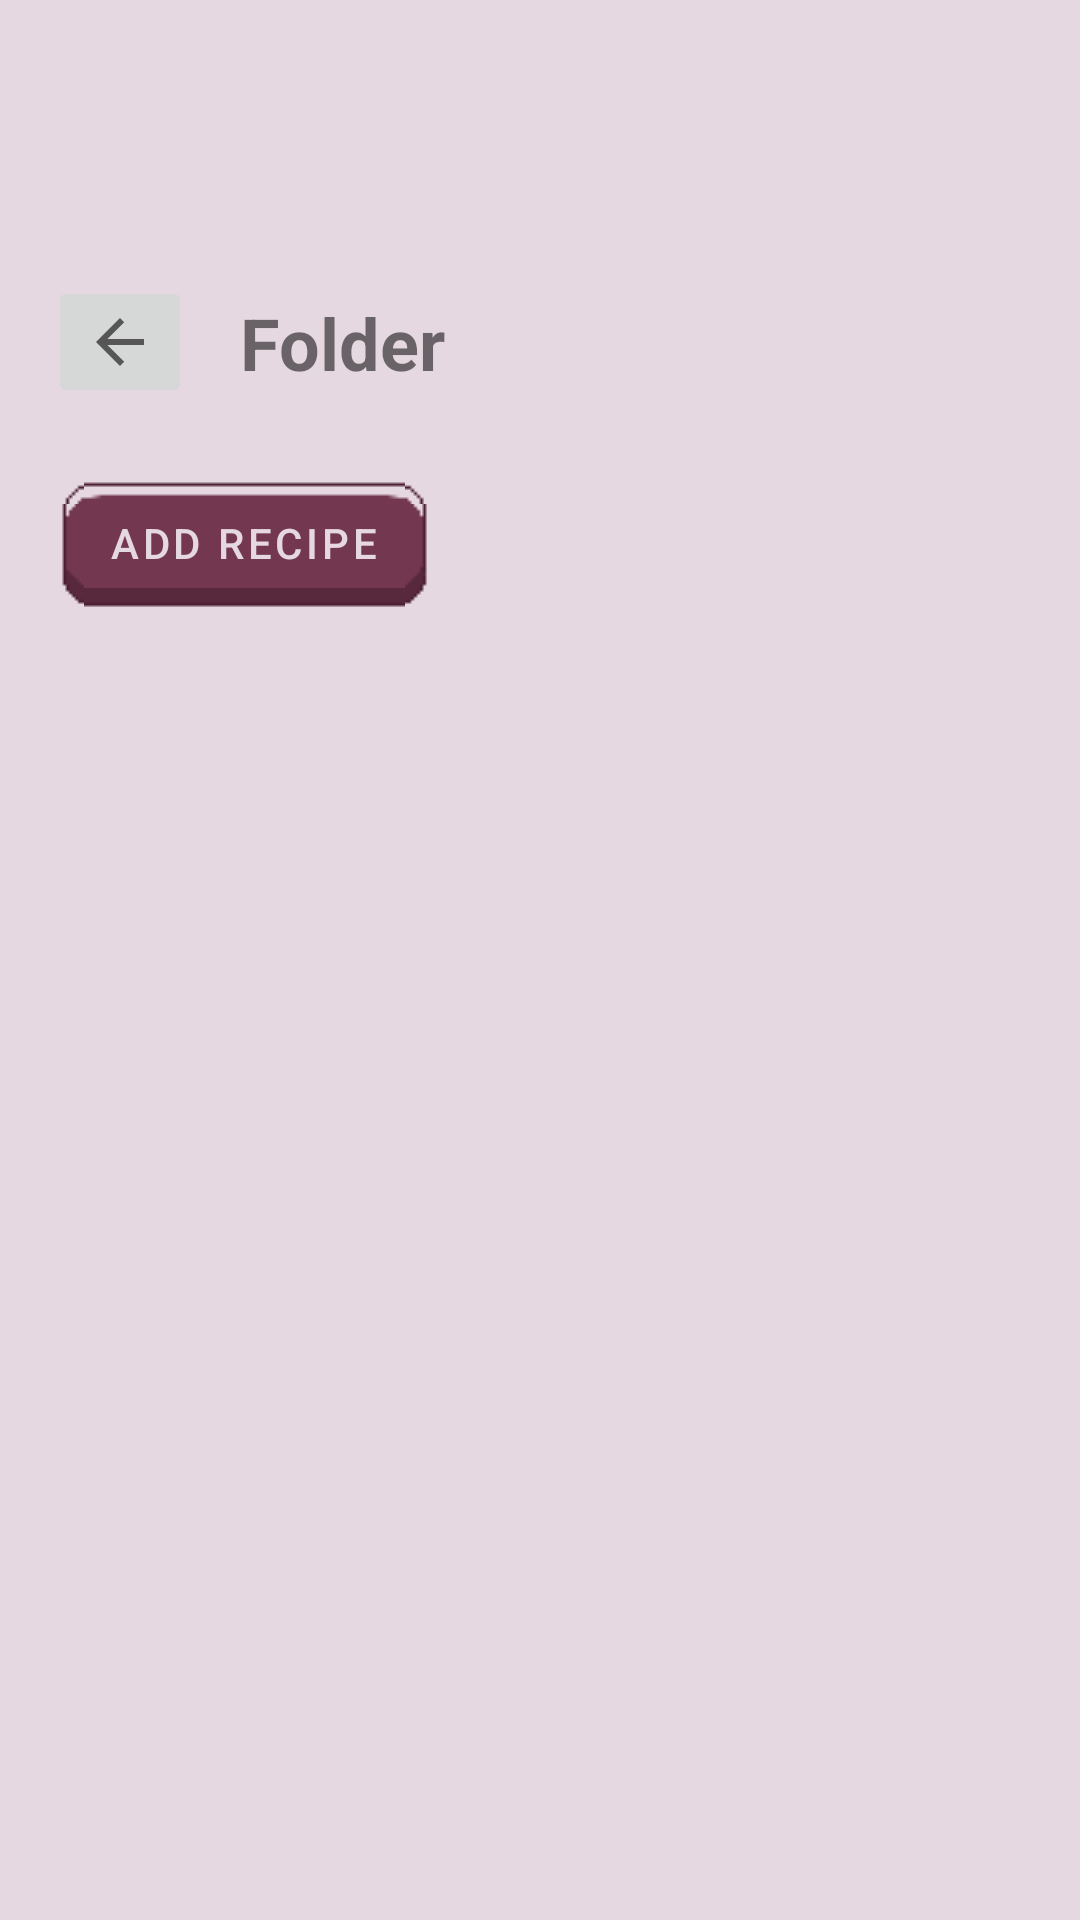

Layout XML and referenced resources for this Android screen:
<!-- AndroidManifest.xml: application theme Theme.Cookinti -->
<!-- res/layout/activity_favorites_folder.xml -->
<?xml version="1.0" encoding="utf-8"?>
<androidx.constraintlayout.widget.ConstraintLayout xmlns:android="http://schemas.android.com/apk/res/android"
    xmlns:app="http://schemas.android.com/apk/res-auto"
    xmlns:tools="http://schemas.android.com/tools"
    android:id="@+id/main"
    android:layout_width="match_parent"
    android:layout_height="match_parent"
    tools:context=".FavoritesFolderActivity">

    <ImageButton
        android:id="@+id/backButton"
        android:layout_width="wrap_content"
        android:layout_height="wrap_content"
        android:layout_marginStart="16dp"
        android:layout_marginTop="92dp"
        app:layout_constraintStart_toStartOf="parent"
        app:layout_constraintTop_toTopOf="parent"
        app:srcCompat="?attr/actionModeCloseDrawable" />

    <TextView
        android:id="@+id/folderTitle"
        android:layout_width="0dp"
        android:layout_height="wrap_content"
        android:text="Folder"
        android:textSize="24sp"
        android:textStyle="bold"
        android:layout_marginStart="16dp"
        android:layout_marginEnd="16dp"
        app:layout_constraintStart_toEndOf="@id/backButton"
        app:layout_constraintEnd_toEndOf="parent"
        app:layout_constraintTop_toTopOf="@id/backButton"
        app:layout_constraintBottom_toBottomOf="@id/backButton" />

    <Button
        android:id="@+id/addRecipeButton"
        android:layout_width="wrap_content"
        android:layout_height="wrap_content"
        android:text="Add Recipe"
        android:layout_marginTop="20dp"

        app:layout_constraintTop_toBottomOf="@id/backButton"
        app:layout_constraintStart_toStartOf="@id/backButton" />

    <androidx.recyclerview.widget.RecyclerView
        android:id="@+id/folderRecipeList"
        android:layout_width="0dp"
        android:layout_height="0dp"
        android:layout_marginStart="16dp"
        android:layout_marginEnd="16dp"
        android:layout_marginTop="16dp"
        android:layout_marginBottom="64dp"
        app:layout_constraintTop_toBottomOf="@id/addRecipeButton"
        app:layout_constraintBottom_toBottomOf="parent"
        app:layout_constraintStart_toStartOf="parent"
        app:layout_constraintEnd_toEndOf="parent" />
</androidx.constraintlayout.widget.ConstraintLayout>
<!-- resources referenced by this layout -->
<resources>
  <style name="Theme.Cookinti" parent="Theme.MaterialComponents.DayNight.DarkActionBar">
          
          <item name="colorPrimary">@color/burgundy</item>
          <item name="colorPrimaryVariant">@color/purple_700</item>
          <item name="colorOnPrimary">@color/off_white</item>
          <item name="android:colorBackground">@color/off_white</item>
          
          <item name="colorSecondary">@color/teal_200</item>
          <item name="colorSecondaryVariant">@color/teal_700</item>
          <item name="colorOnSecondary">@color/off_white</item>
          
          <item name="android:statusBarColor">@color/burgundy</item>
          
          <item name="buttonStyle">@style/ButtonStyle</item>
          <item name="materialButtonStyle">@style/ButtonStyle</item>
  
          <item name="actionBarStyle">@style/AppBaseTheme.Toolbar</item>
  
          
          <item name="alertDialogTheme">@style/AppAlertDialogTheme</item>
          <item name="materialAlertDialogTheme">@style/AppAlertDialogTheme</item>
          
      </style>
  <color name="burgundy">#73374F</color>
  <color name="purple_700">#FF3700B3</color>
  <color name="off_white">#E5D8E0</color>
  <color name="teal_200">#FF03DAC5</color>
  <color name="teal_700">#FF018786</color>
  <style name="ButtonStyle" parent="Widget.MaterialComponents.Button">
          <item name="android:background">@drawable/sample_buttognnn</item>
          <item name="backgroundTint">@null</item>
          <item name="android:backgroundTint">@null</item>
          <item name="android:textColor">@color/off_white</item>
          <item name="android:minHeight">0dp</item>
          <item name="android:paddingStart">20dp</item>
          <item name="android:paddingEnd">20dp</item>
          <item name="elevation">100dp</item>
      </style>
  <style name="AppBaseTheme.Toolbar" parent="Widget.AppCompat.ActionBar.Solid">
          <item name="android:textColorPrimary">@color/white</item>
          <item name="colorControlNormal">@color/black</item>
      </style>
  <style name="AppAlertDialogTheme" parent="ThemeOverlay.MaterialComponents.MaterialAlertDialog">
          <item name="android:windowBackground">@drawable/dialog_background</item>
          <item name="colorAccent">@color/burgundy</item>
          <item name="android:colorAccent">@color/burgundy</item>
          <item name="android:paddingStart">5dp</item>
          <item name="android:paddingEnd">7dp</item>
          <item name="materialAlertDialogTitleTextStyle">@style/DialogTitleText</item>
      </style>
  <color name="white">#FFFFFFFF</color>
  <color name="black">#FF000000</color>
  <!-- drawable dialog_background (drawable) -->
  <shape xmlns:android="http://schemas.android.com/apk/res/android">
      <solid android:color="#E5D8E0" />
      <corners android:radius="17dp" />
  </shape>
  <style name="DialogTitleText" parent="MaterialAlertDialog.MaterialComponents.Title.Text">
          <item name="android:textColor">@color/burgundy</item>
          <item name="android:textSize">22sp</item>
          <item name="android:textStyle">bold</item>
      </style>
</resources>
